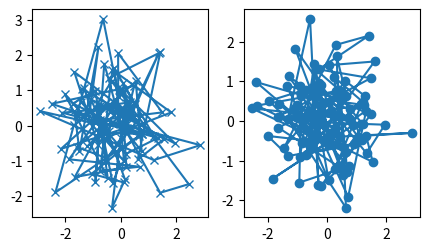
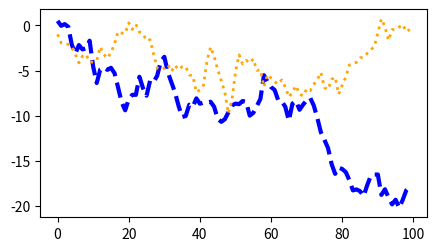

Write the Python code that produced these figures, in order.
# Let's import matplotlib and futz around with the quick start
# https://matplotlib.org/stable/users/explain/quick_start.html#quick-start

# If you come in here in 6 months... activate your python venv - `source py-venv/bin/activate`
# `python mplquickstart

import matplotlib.pyplot as plt
import numpy as np

# Matplotlib plots on Figures
# Which have Axes

def showPlot():
  # fig - Figure - keeps track of Axes, and Artists
  # ax - Axes - Artist attached to Figure. Contains a region in 2 or 3D (generally) for plotting data
  # There are also Axis with scales, limits, ticks and ticklabels.
  fig, ax = plt.subplots() # Create Figure containing single Axes
  ax.plot([1, 2, 3, 4], [1, 4, 2, 3]) # Plot some data on the Axes
  plt.show() # Show the figure

# Plots expect numpy.array or numpy.ma.masked_array inputs
# "Array like" data such as Pandas data and numpy.matrix may not work
# Convert to nmupy arrays first

def getMoreInterestingPlot():
  # Deterministic prng
  np.random.seed(518716)
  # arange returns evenly spaced values within a given range
  data = { 'a': np.arange(50),
           'c': np.random.randint(0, 50, 50),
           'd': np.random.randn(50)}
  data['b'] = data['a'] + 10 * np.random.randn(50)
  data['d'] = np.abs(data['d']) * 100

  fig, ax = plt.subplots(figsize=(5, 2.7), layout='constrained')
  ax.scatter('a', 'b', c='c', s='d', data=data)
  ax.set_xlabel('entry a')
  ax.set_ylabel('entry b')

  plt.show()


# Explicit and Implicit Coding Styles

# Explicitly create Figures and Axes and call methods on them (Object Oriented (OO) style)

def explicitStyle():
  x = np.linspace(0, 2, 100)
  
  fig, ax = plt.subplots(figsize=(5, 2.7), layout='constrained')
  ax.plot(x, x, label='linear')
  ax.plot(x, x**2, label='quadratic')
  ax.plot(x, x**3, label='cubic')
  ax.set_xlabel('x label')
  ax.set_ylabel('y label')
  ax.set_title("Simple plot")
  ax.legend()

  plt.show()

# Work with pyplot to implicitly create/manage Figures and Axes, and use pyplot functions to plot

def pyplotStyle():
  x = np.linspace(0, 2, 100)
  
  plt.figure(figsize=(5, 2.7), layout='constrained')
  plt.plot(x, x, label='linear')
  plt.plot(x, x**2, label='quadratic')
  plt.plot(x, x**3, label='cubic')

  plt.xlabel('x label')
  plt.ylabel('y label')
  plt.title("Simple plot")
  plt.legend()

  plt.show()

# helpers

def my_plotter(ax, data1, data2, param_dict):
  """
  A helper function to make a graph
  """
  # Are we dereferencing?
  out = ax.plot(data1, data2, **param_dict)
  return out

def callingHelper():
  data1, data2, data3, data4, = np.random.randn(4, 100)
  fig, (ax1, ax2) = plt.subplots(1, 2, figsize=(5, 2.7))
  my_plotter(ax1, data1, data2, {'marker': 'x'})
  my_plotter(ax2, data3, data4, {'marker': 'o'})

  plt.show()

def styles():
  data1, data2, data3, data4, = np.random.randn(4, 100)
  fig, ax = plt.subplots(figsize=(5, 2.7))
  x = np.arange(len(data1))
  ax.plot(x, np.cumsum(data1), color='blue', linewidth=3, linestyle='--')
  l, = ax.plot(x, np.cumsum(data2), color='orange', linewidth=2)
  l.set_linestyle(':')

  plt.show()


# Have to close each plot to get to the next plot
# showPlot()
# getMoreInterestingPlot()
# explicitStyle()
# pyplotStyle()

callingHelper()
styles()
